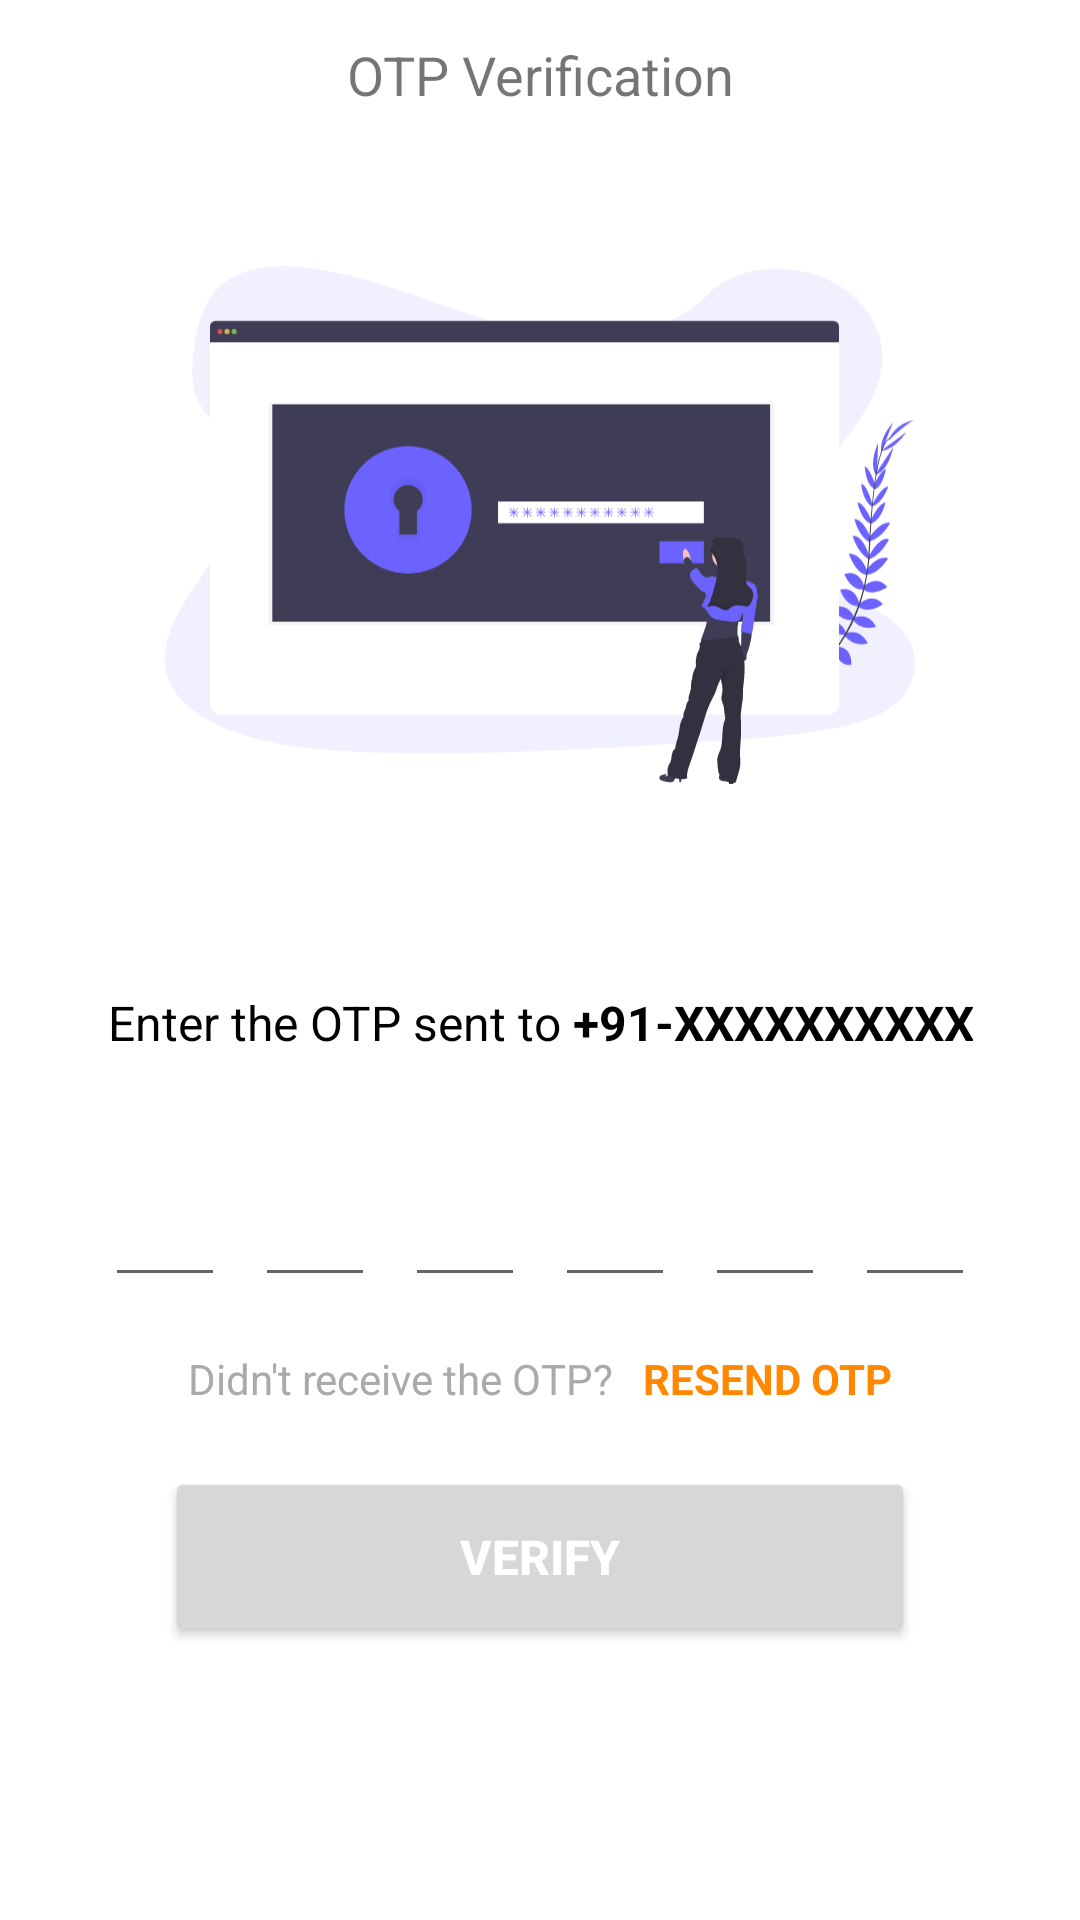

Android layout source for this screen:
<!-- AndroidManifest.xml: application theme Theme.Simplify -->
<!-- res/layout/login_otp_fragment.xml -->
<?xml version="1.0" encoding="utf-8"?>
<androidx.constraintlayout.widget.ConstraintLayout
    xmlns:android="http://schemas.android.com/apk/res/android"
    xmlns:tools="http://schemas.android.com/tools"
    android:layout_width="match_parent"
    android:layout_height="match_parent"
    xmlns:app="http://schemas.android.com/apk/res-auto"
    tools:context=".login.LoginOTPFragment">

    <ImageView
        android:id="@+id/otpButtonBack"
        android:layout_width="50dp"
        android:layout_height="50dp"
        android:src="@drawable/ic_baseline_arrow_back_ios_24"
        app:layout_constraintStart_toStartOf="parent"
        app:layout_constraintTop_toTopOf="parent"
        android:padding="16dp"/>


    <TextView
        android:layout_width="0dp"
        android:layout_height="50dp"
        android:gravity="center"
        android:textSize="18dp"
        app:layout_constraintStart_toStartOf="parent"
        app:layout_constraintEnd_toEndOf="parent"
        app:layout_constraintTop_toTopOf="parent"
        android:text="@string/otp_verification" />

    <ImageView
        android:id="@+id/otpImage"
        android:layout_width="250dp"
        android:layout_height="250dp"
        app:layout_constraintStart_toStartOf="parent"
        app:layout_constraintEnd_toEndOf="parent"
        app:layout_constraintTop_toTopOf="parent"
        android:layout_marginTop="50dp"
        app:layout_constraintDimensionRatio="H,1:1"
        android:src="@drawable/ic_authentication"/>

    <TextView
        android:id="@+id/tvOtpTitle"
        android:layout_width="wrap_content"
        android:layout_height="wrap_content"
        android:layout_gravity="center"
        app:layout_constraintStart_toStartOf="parent"
        app:layout_constraintEnd_toEndOf="parent"
        app:layout_constraintTop_toBottomOf="@id/otpImage"
        android:layout_marginTop="30dp"
        android:text="@string/login_otp_text"
        android:textAlignment="center"
        android:textColor="@android:color/black"
        android:textSize="16dp" />

    <LinearLayout
        android:id="@+id/layoutOtp"
        android:layout_width="wrap_content"
        android:layout_height="wrap_content"
        app:layout_constraintTop_toBottomOf="@id/tvOtpTitle"
        app:layout_constraintStart_toStartOf="parent"
        app:layout_constraintEnd_toEndOf="parent"
        android:layout_marginTop="24dp"
        android:orientation="horizontal">

        <EditText
            android:id="@+id/otp1"
            android:layout_width="40dp"
            android:layout_height="wrap_content"
            android:layout_gravity="center"
            android:layout_marginTop="5dp"
            android:maxLength="1"
            android:paddingBottom="15dp"
            android:singleLine="true"
            android:textAlignment="center"
            android:textColor="@android:color/black"
            android:inputType="number"
            android:imeOptions="actionNext"
            android:textSize="18dp"
            android:textStyle="bold" />

        <View
            android:layout_width="10dp"
            android:layout_height="50dp" />

        <EditText
            android:id="@+id/otp2"
            android:layout_width="40dp"
            android:layout_height="wrap_content"
            android:layout_gravity="center"
            android:layout_marginTop="5dp"
            android:maxLength="1"
            android:paddingBottom="15dp"
            android:singleLine="true"
            android:inputType="number"
            android:textAlignment="center"
            android:textColor="@android:color/black"
            android:imeOptions="actionNext"
            android:textSize="18dp"
            android:textStyle="bold" />

        <View
            android:layout_width="10dp"
            android:layout_height="50dp" />

        <EditText
            android:id="@+id/otp3"
            android:layout_width="40dp"
            android:layout_height="wrap_content"
            android:layout_gravity="center"
            android:layout_marginTop="5dp"
            android:maxLength="1"
            android:paddingBottom="15dp"
            android:singleLine="true"
            android:inputType="number"
            android:textAlignment="center"
            android:textColor="@android:color/black"
            android:imeOptions="actionNext"
            android:textSize="18dp"
            android:textStyle="bold" />

        <View
            android:layout_width="10dp"
            android:layout_height="50dp" />

        <EditText
            android:id="@+id/otp4"
            android:layout_width="40dp"
            android:layout_height="wrap_content"
            android:layout_gravity="center"
            android:layout_marginTop="5dp"
            android:maxLength="1"
            android:paddingBottom="15dp"
            android:singleLine="true"
            android:inputType="number"
            android:textAlignment="center"
            android:textColor="@android:color/black"
            android:imeOptions="actionNext"
            android:textSize="18dp"
            android:textStyle="bold" />

        <View
            android:layout_width="10dp"
            android:layout_height="50dp" />

        <EditText
            android:id="@+id/otp5"
            android:layout_width="40dp"
            android:layout_height="wrap_content"
            android:layout_gravity="center"
            android:layout_marginTop="5dp"
            android:maxLength="1"
            android:paddingBottom="15dp"
            android:singleLine="true"
            android:inputType="number"
            android:textAlignment="center"
            android:textColor="@android:color/black"
            android:imeOptions="actionNext"
            android:textSize="18dp"
            android:textStyle="bold" />

        <View
            android:layout_width="10dp"
            android:layout_height="50dp" />

        <EditText
            android:id="@+id/otp6"
            android:layout_width="40dp"
            android:layout_height="wrap_content"
            android:layout_gravity="center"
            android:layout_marginTop="5dp"
            android:maxLength="1"
            android:paddingBottom="15dp"
            android:singleLine="true"
            android:inputType="number"
            android:textAlignment="center"
            android:textColor="@android:color/black"
            android:imeOptions="actionDone"
            android:textSize="18dp"
            android:textStyle="bold" />

    </LinearLayout>

    <LinearLayout
        android:id="@+id/layoutResend"
        android:layout_width="wrap_content"
        android:layout_height="wrap_content"
        android:layout_gravity="center"
        android:layout_marginTop="20dp"
        app:layout_constraintStart_toStartOf="parent"
        app:layout_constraintEnd_toEndOf="parent"
        app:layout_constraintTop_toBottomOf="@id/layoutOtp"
        android:orientation="horizontal">

        <TextView
            android:layout_width="wrap_content"
            android:layout_height="wrap_content"
            android:layout_gravity="center"
            android:text="@string/didn_t_received_the_otp"
            android:textAlignment="center"
            android:textColor="@android:color/darker_gray"
            android:textSize="14dp" />

        <TextView
            android:id="@+id/buttonResendOtp"
            android:layout_width="wrap_content"
            android:layout_height="wrap_content"
            android:layout_gravity="center"
            android:layout_marginLeft="10dp"
            android:text="@string/resend_otp"
            android:textAlignment="center"
            android:textColor="@android:color/holo_orange_dark"
            android:textSize="14dp"
            android:textStyle="bold" />
    </LinearLayout>

    <Button
        android:id="@+id/buttonVerifyOtp"
        android:layout_width="250dp"
        android:layout_height="60dp"
        app:layout_constraintStart_toStartOf="parent"
        app:layout_constraintEnd_toEndOf="parent"
        app:layout_constraintTop_toBottomOf="@id/layoutResend"
        android:layout_marginTop="20dp"
        android:layout_gravity="center"
        android:shadowRadius="5"
        android:text="@string/verify"
        android:textColor="@android:color/white"
        android:textSize="16dp"
        android:textStyle="bold"
        app:rippleColor="@color/rippleColor"/>

</androidx.constraintlayout.widget.ConstraintLayout>
<!-- resources referenced by this layout -->
<resources>
  <color name="rippleColor">#9D7ED6</color>
  <!-- drawable ic_authentication: vector/xml drawable (drawable, 34335 chars, omitted) -->
  <string name="didn_t_received_the_otp">Didn\'t receive the OTP?</string>
  <string name="login_otp_text">Enter the OTP sent to <b>+91-XXXXXXXXXX</b></string>
  <string name="otp_verification">OTP Verification</string>
  <string name="resend_otp">RESEND OTP</string>
  <string name="verify">Verify</string>
  <style name="Theme.Simplify" parent="Theme.MaterialComponents.Light.NoActionBar">
          
          <item name="colorPrimary">@color/purple_500</item>
          <item name="colorPrimaryVariant">@color/purple_700</item>
          <item name="colorOnPrimary">@color/white</item>
          
          <item name="colorSecondary">@color/purple_700</item>
          <item name="colorSecondaryVariant">@color/purple_700</item>
          <item name="colorOnSecondary">@color/black</item>
          
          <item name="android:statusBarColor" tools:targetApi="l">?attr/colorPrimaryVariant</item>
          
      </style>
  <color name="purple_500">#FF6200EE</color>
  <color name="purple_700">#FF3700B3</color>
  <color name="white">#FFFFFFFF</color>
  <color name="black">#FF000000</color>
</resources>
